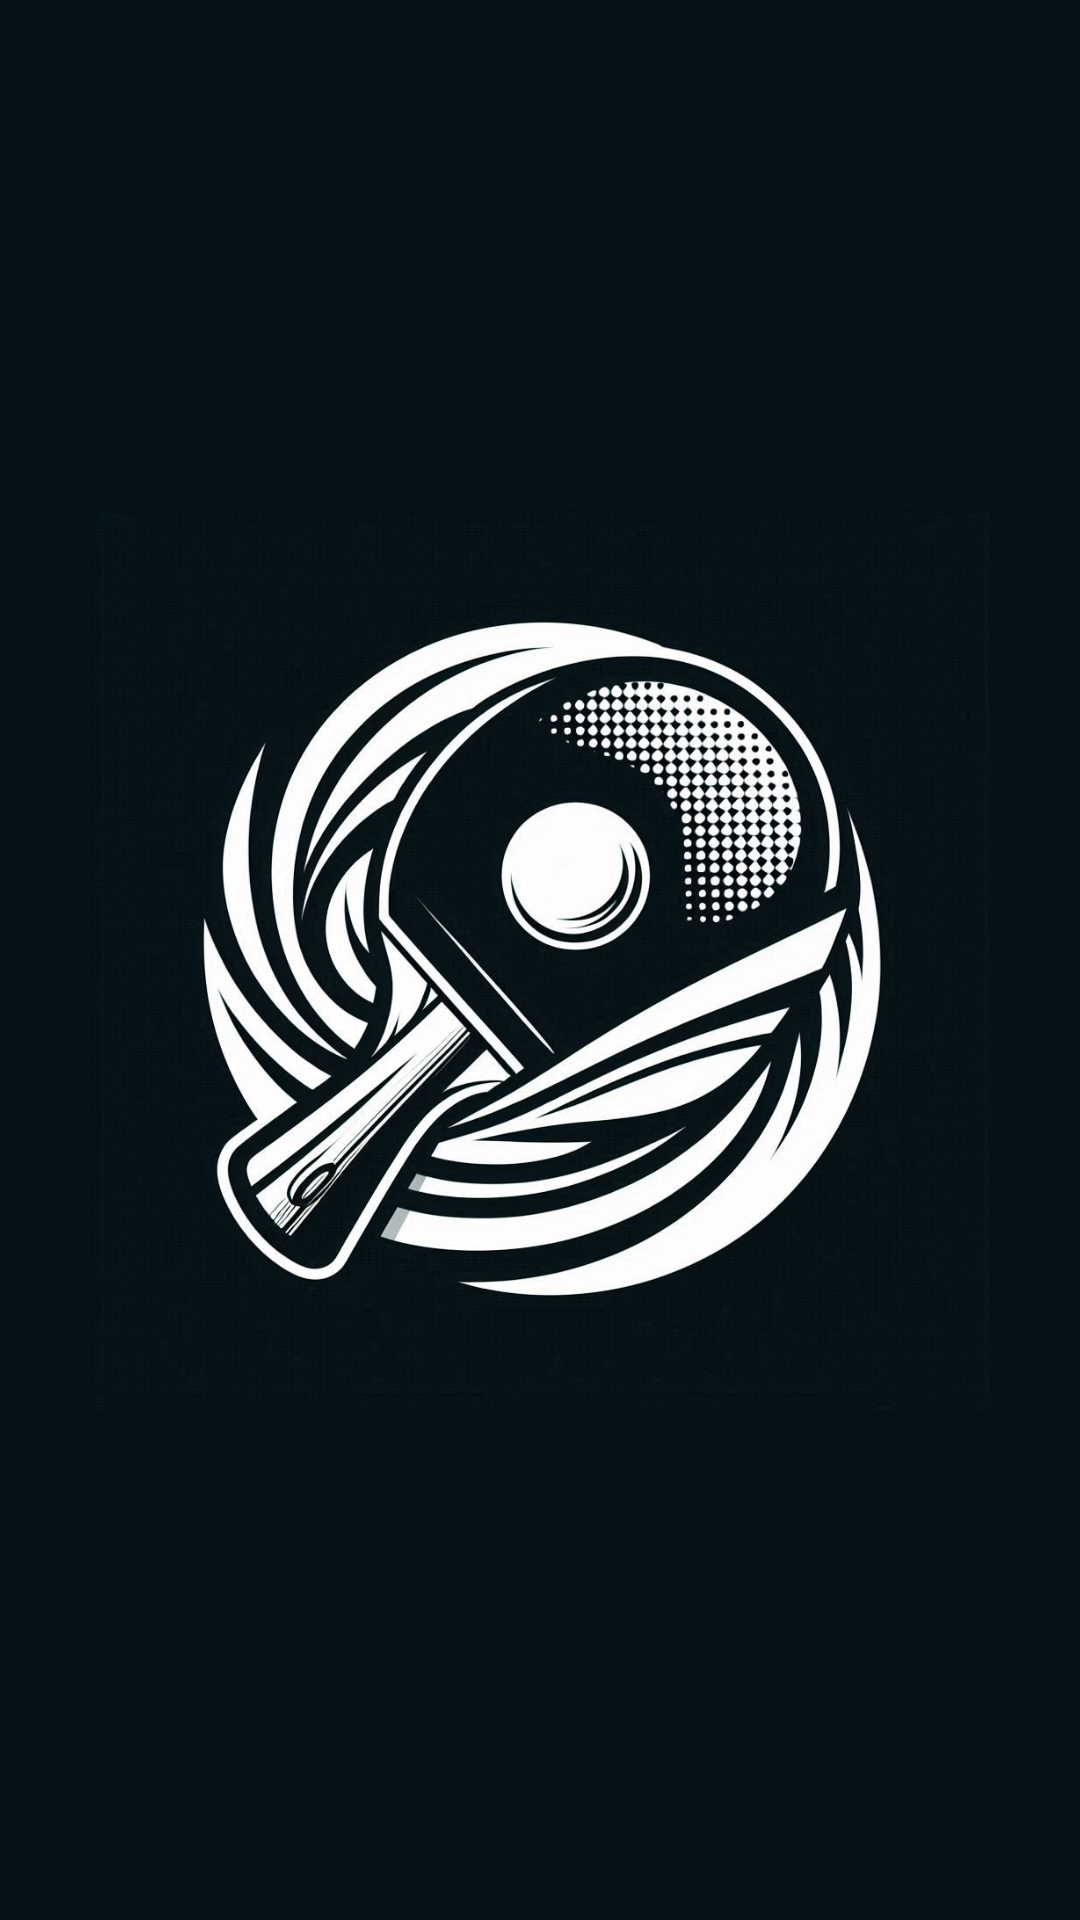

Android layout source for this screen:
<!-- AndroidManifest.xml: application theme Theme.TableTennisHub -->
<!-- res/layout/activity_splash.xml -->
<?xml version="1.0" encoding="utf-8"?>
<androidx.constraintlayout.widget.ConstraintLayout xmlns:android="http://schemas.android.com/apk/res/android"
    xmlns:app="http://schemas.android.com/apk/res-auto"
    xmlns:tools="http://schemas.android.com/tools"
    android:id="@+id/main"
    android:layout_width="match_parent"
    android:layout_height="match_parent"
    android:background="@color/splash"
    tools:context=".SplashActivity">

    <ImageView
        android:id="@+id/imageView"
        android:layout_width="300dp"
        android:layout_height="300dp"
        app:layout_constraintBottom_toBottomOf="parent"
        app:layout_constraintEnd_toEndOf="parent"
        app:layout_constraintStart_toStartOf="parent"
        app:layout_constraintTop_toTopOf="parent"
        app:srcCompat="@drawable/table_tennis_icon_1024" />
</androidx.constraintlayout.widget.ConstraintLayout>
<!-- resources referenced by this layout -->
<resources>
  <color name="splash">#061117</color>
  <!-- drawable table_tennis_icon_1024: jpg bitmap (drawable, 120903 bytes) -->
  <style name="Theme.TableTennisHub" parent="Base.Theme.TableTennisHub" />
  <style name="Base.Theme.TableTennisHub" parent="Theme.Material3.DayNight.NoActionBar">
          <item name="colorPrimary">@color/main_color</item>
          <item name="fontFamily">@font/roboto</item>
          <item name="android:colorBackground">@color/white</item>
          <item name="colorOnSecondary">@color/white</item>
          <item name="android:textSize">15sp</item>
          <item name="android:textColor">@color/black</item>
      </style>
  <color name="main_color">#0460D9</color>
  <color name="white">#FFFFFFFF</color>
  <color name="black">#FF000000</color>
</resources>
